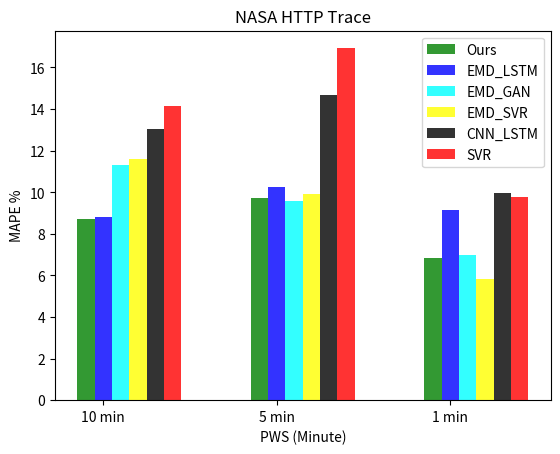

The script that saved this image:
from matplotlib import pyplot as plt
import numpy as np

nasa_10min_lstm=[12.66]
nasa_10min_lstm_cnn=[13.06]
nasa_10min_svr=[14.15]
nasa_10min_emd_svr=[11.59]
nasa_10min_emd_lstm=[8.83]
nasa_10min_emd_gan=[11.33]
nasa_10min_our=[8.69]

nasa_5min_lstm=[14.37]
nasa_5min_lstm_cnn=[14.68]
nasa_5min_svr=[16.93]
nasa_5min_emd_svr=[9.93]
nasa_5min_emd_lstm=[10.26]
nasa_5min_emd_gan=[9.59]
nasa_5min_our=[9.73]

nasa_1min_lstm=[8.33]
nasa_1min_lstm_cnn=[9.94]
nasa_1min_svr=[9.75]
nasa_1min_emd_svr=[5.85]
nasa_1min_emd_lstm=[9.14]
nasa_1min_emd_gan=[6.99]
nasa_1min_our=[6.85]

### ----------------------------

# data to plot
n_groups = 3
Ours = (8.69,9.74,6.85)
EMD_LSTM = (8.83,10.26,9.14)
LSTM = (12.66,14.37,8.33)
EMD_GAN = (11.33,9.59,6.99)
EMD_SVR = (11.59,9.93,5.85)
CNN_LSTM = (13.06,14.68,9.94)
SVR = (14.15,16.93,9.75)

# create plot
fig, ax = plt.subplots()
index = np.arange(3)
print(index)
bar_width = 0.1
opacity = 0.8

rects1 = plt.bar(index, Ours,bar_width,
alpha=opacity,
color='g',
label='Ours')

rects2 = plt.bar(index+bar_width ,  EMD_LSTM,bar_width,
alpha=opacity,
color='b',
label='EMD_LSTM')

rects3 = plt.bar(index+2*bar_width , EMD_GAN,bar_width,
alpha=opacity,
color='cyan',
label='EMD_GAN')

rects4 = plt.bar(index+3*bar_width ,  EMD_SVR,bar_width,
alpha=opacity,
color='yellow',
label='EMD_SVR')

rects5 = plt.bar(index+4*bar_width, CNN_LSTM,bar_width,
alpha=opacity,
color='black',
label='CNN_LSTM')

rects6 = plt.bar(index+5*bar_width , SVR,bar_width,
alpha=opacity,
color='r',
label='SVR')

plt.xlabel('PWS (Minute)')
plt.ylabel('MAPE %')
plt.title('NASA HTTP Trace')
plt.xticks(index + bar_width, ('10 min', '5 min', '1 min'))
plt.legend()

# plt.tight_layout()
plt.savefig("NASA-mape-cmp.png")
plt.show()